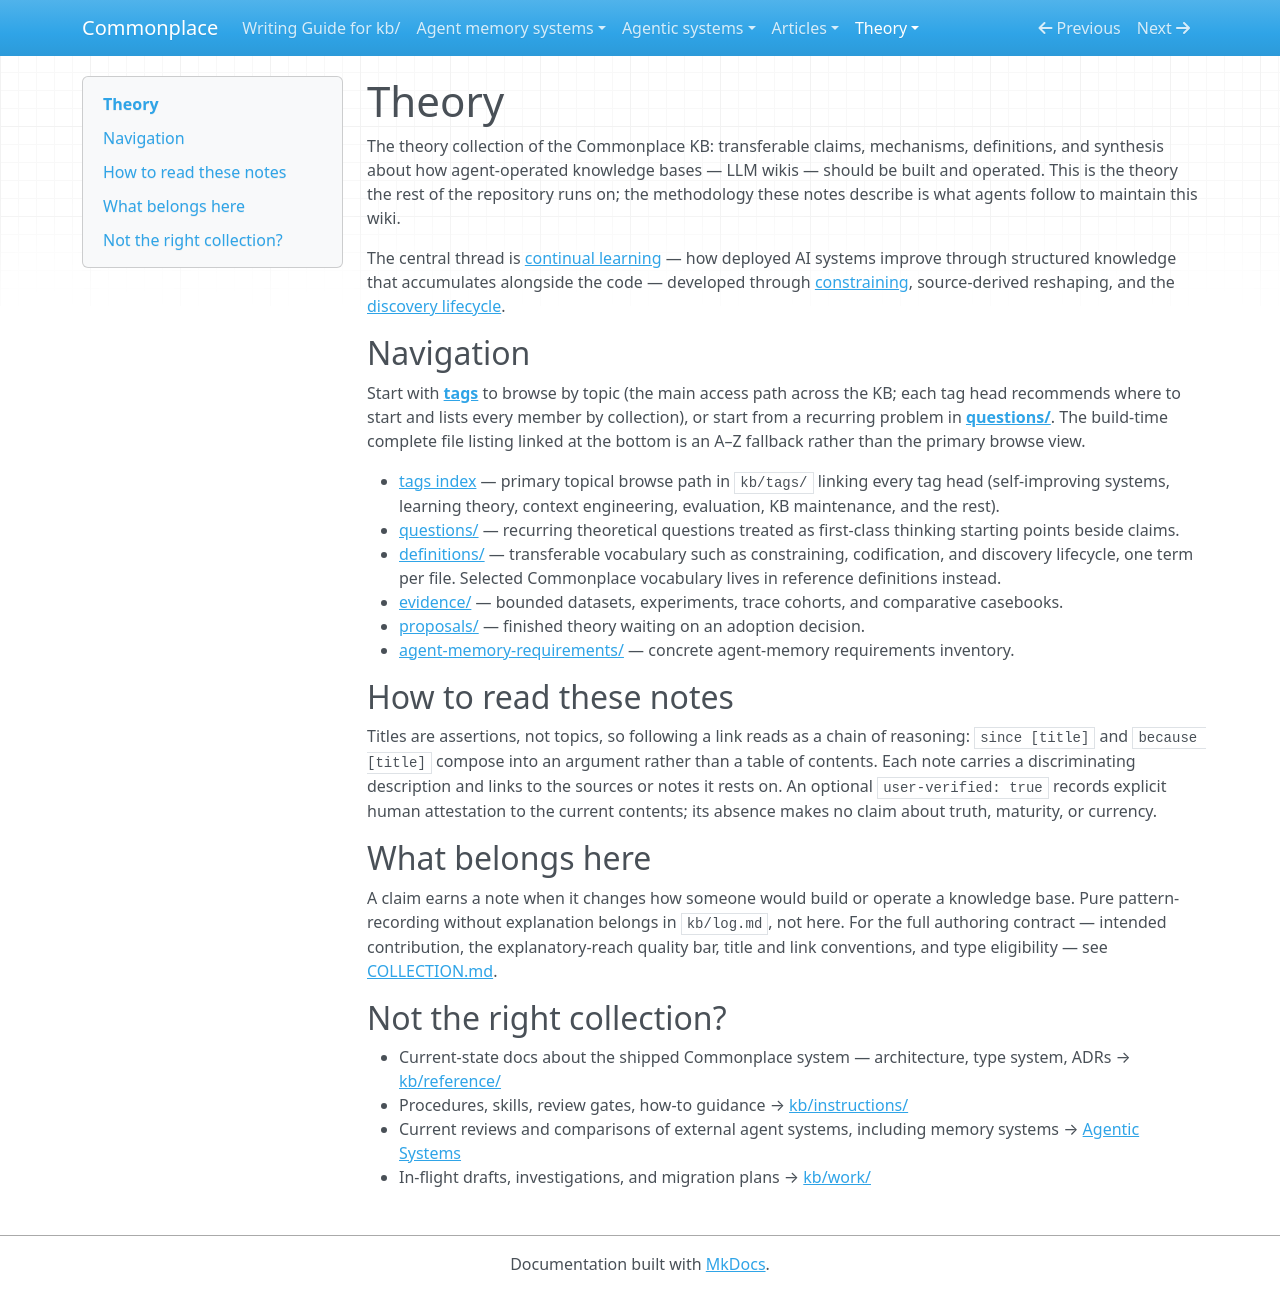

repository: zby/commonplace · page: theory/index.html · generator: mkdocs

# Theory

The theory collection of the Commonplace KB: transferable claims, mechanisms, definitions, and synthesis about how agent-operated knowledge bases — LLM wikis — should be built and operated. This is the theory the rest of the repository runs on; the methodology these notes describe is what agents follow to maintain this wiki.

The central thread is [continual learning](./deployed-systems-can-learn-from-feedback-with-fixed-model-weights.md) — how deployed AI systems improve through structured knowledge that accumulates alongside the code — developed through [constraining](./definitions/constraining.md), source-derived reshaping, and the [discovery lifecycle](./definitions/discovery-lifecycle.md).

## Navigation

Start with **[tags](../tags/README.md)** to browse by topic (the main access path across the KB; each tag head recommends where to start and lists every member by collection), or start from a recurring problem in **[questions/](./questions/README.md)**. The build-time complete file listing linked at the bottom is an A–Z fallback rather than the primary browse view.

- [tags index](../tags/README.md) — primary topical browse path in `kb/tags/` linking every tag head (self-improving systems, learning theory, context engineering, evaluation, KB maintenance, and the rest).
- [questions/](./questions/README.md) — recurring theoretical questions treated as first-class thinking starting points beside claims.
- [definitions/](./definitions/README.md) — transferable vocabulary such as constraining, codification, and discovery lifecycle, one term per file. Selected Commonplace vocabulary lives in reference definitions instead.
- [evidence/](./evidence/README.md) — bounded datasets, experiments, trace cohorts, and comparative casebooks.
- [proposals/](./proposals/README.md) — finished theory waiting on an adoption decision.
- [agent-memory-requirements/](./agent-memory-requirements/README.md) — concrete agent-memory requirements inventory.

## How to read these notes

Titles are assertions, not topics, so following a link reads as a chain of reasoning: `since [title]` and `because [title]` compose into an argument rather than a table of contents. Each note carries a discriminating description and links to the sources or notes it rests on. An optional `user-verified: true` records explicit human attestation to the current contents; its absence makes no claim about truth, maturity, or currency.

## What belongs here

A claim earns a note when it changes how someone would build or operate a knowledge base. Pure pattern-recording without explanation belongs in `kb/log.md`, not here. For the full authoring contract — intended contribution, the explanatory-reach quality bar, title and link conventions, and type eligibility — see [COLLECTION.md](./COLLECTION.md).

## Not the right collection?

- Current-state docs about the shipped Commonplace system — architecture, type system, ADRs → [kb/reference/](../reference/README.md)
- Procedures, skills, review gates, how-to guidance → [kb/instructions/](../instructions/README.md)
- Current reviews and comparisons of external agent systems, including memory systems → [Agentic Systems](../agentic-systems/README.md)
- In-flight drafts, investigations, and migration plans → [kb/work/](../work/README.md)
